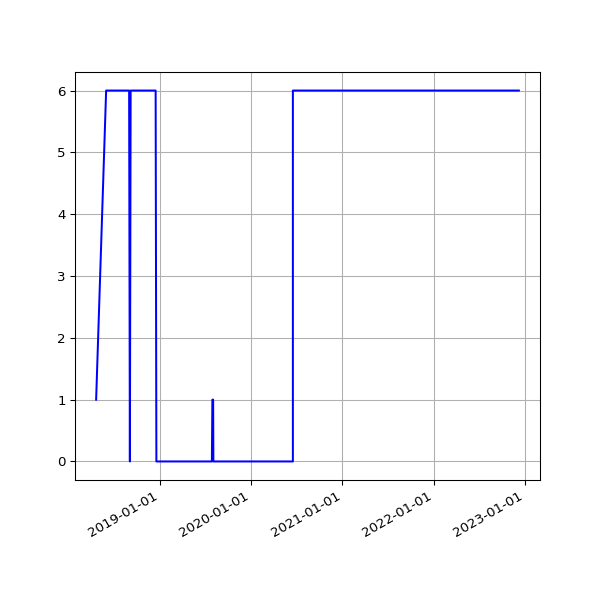

Source data for this figure (header and first rows):
date, value
2018-04-22 05:15:17 +0100, 1
2018-06-01 05:44:15 +0100, 6
2018-06-04 05:24:39 +0100, 6
2018-06-07 06:06:31 +0100, 6
2018-06-25 05:53:05 +0100, 6
2018-07-10 06:31:48 +0100, 6
2018-07-16 06:27:33 +0100, 6
2018-07-22 06:28:04 +0100, 6
2018-07-25 06:33:35 +0100, 6
2018-07-28 06:42:39 +0100, 6
2018-08-01 06:05:11 +0100, 6
2018-08-04 05:47:50 +0100, 6
2018-08-07 06:16:22 +0100, 6
2018-08-10 06:44:44 +0100, 6
2018-08-13 06:18:24 +0100, 6
2018-08-16 06:36:33 +0100, 6
2018-08-19 06:01:25 +0100, 6
2018-08-22 06:51:37 +0100, 6
2018-08-25 06:24:08 +0100, 6
2018-08-28 06:26:32 +0100, 6
2018-09-01 05:58:49 +0100, 6
2018-09-04 05:55:32 +0100, 0
2018-09-07 05:52:57 +0100, 6
2018-09-10 06:01:53 +0100, 6
2018-09-13 05:45:39 +0100, 6
2018-09-16 05:46:46 +0100, 6
2018-09-19 06:33:00 +0100, 6
2018-09-22 05:54:16 +0100, 6
2018-09-25 05:59:08 +0100, 6
2018-10-04 06:11:36 +0100, 6
2018-10-07 06:27:15 +0100, 6
2018-10-10 06:46:32 +0100, 6
2018-10-13 05:53:53 +0100, 6
2018-10-16 06:26:10 +0100, 6
2018-10-19 07:06:25 +0100, 6
2018-10-22 07:10:20 +0100, 6
2018-10-25 06:00:59 +0100, 6
2018-10-28 05:13:53 +0000, 6
2018-11-01 06:49:27 +0000, 6
2018-11-04 06:12:54 +0000, 6
2018-11-07 06:03:06 +0000, 6
2018-11-10 06:10:02 +0000, 6
2018-11-13 06:13:10 +0000, 6
2018-11-16 06:06:18 +0000, 6
2018-11-19 06:13:27 +0000, 6
2018-11-22 06:43:41 +0000, 6
2018-11-25 06:14:56 +0000, 6
2018-12-01 06:23:51 +0000, 6
2018-12-04 07:04:53 +0000, 6
2018-12-07 06:14:22 +0000, 6
2018-12-10 06:27:57 +0000, 6
2018-12-13 06:31:09 +0000, 6
2018-12-16 06:21:57 +0000, 6
2018-12-19 06:31:52 +0000, 0
2018-12-22 06:31:39 +0000, 0
2018-12-25 06:50:52 +0000, 0
2018-12-28 07:09:18 +0000, 0
2019-01-01 06:51:12 +0000, 0
2019-01-04 07:45:52 +0000, 0
2019-01-07 06:36:52 +0000, 0
... 1,860 more rows
